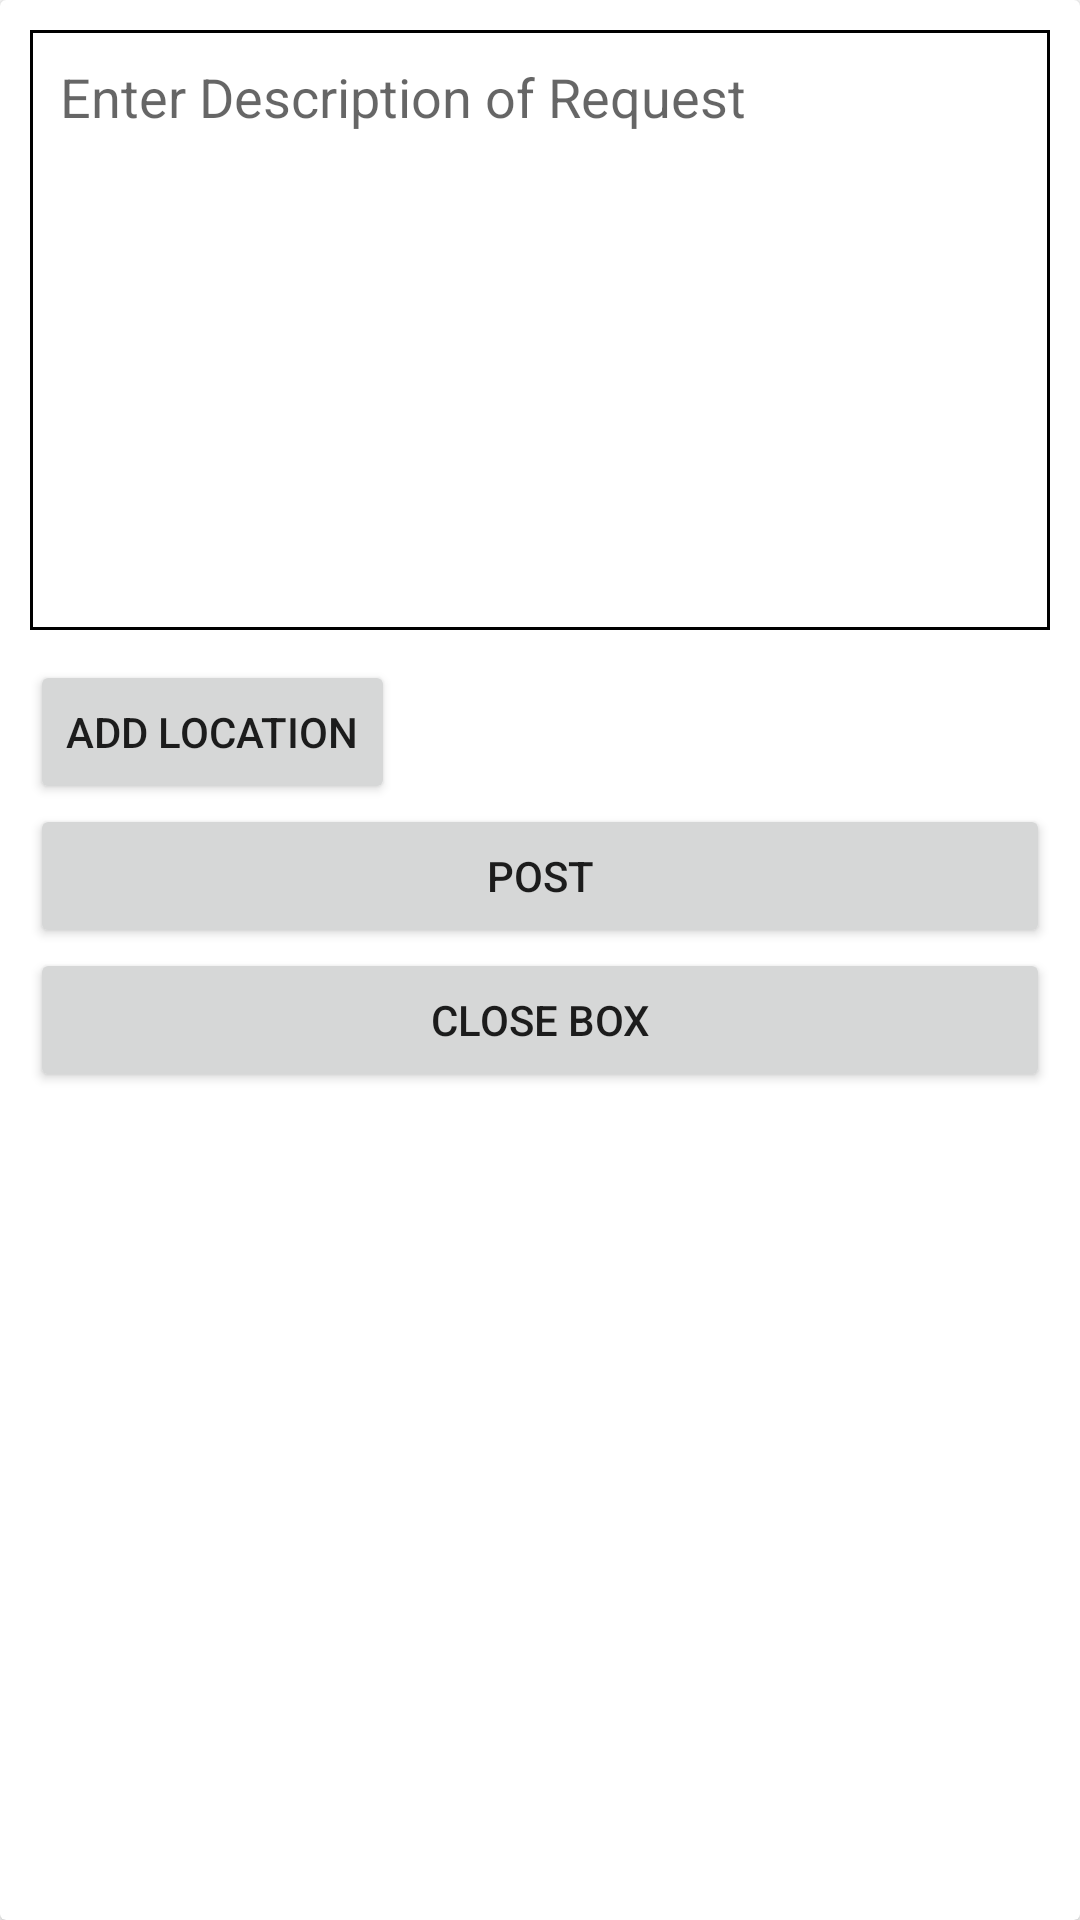

Layout XML and referenced resources for this Android screen:
<!-- AndroidManifest.xml: application theme AppTheme -->
<!-- res/layout/addrequest.xml -->
<?xml version="1.0" encoding="utf-8"?>
<androidx.cardview.widget.CardView xmlns:android="http://schemas.android.com/apk/res/android"
    xmlns:app="http://schemas.android.com/apk/res-auto"
    xmlns:tools="http://schemas.android.com/tools"
    android:layout_width="match_parent"
    android:layout_height="match_parent"
    >
<androidx.constraintlayout.widget.ConstraintLayout
    android:layout_width="match_parent"
    android:layout_height="wrap_content"
    android:padding="10dp">

    <EditText
        android:id="@+id/addDes"
        android:layout_width="match_parent"
        android:layout_height="200dp"
        android:hint="@string/adddes"
        app:layout_constraintTop_toTopOf="parent"
        tools:layout_editor_absoluteX="10dp"
        android:background="@drawable/desback"
        android:gravity="top"
        android:padding="10dp"
        android:textColor="#000"/>

    <Button
        android:layout_marginTop="10dp"
        android:id="@+id/addLocation"
        android:layout_width="wrap_content"
        android:layout_height="wrap_content"
        android:text="@string/add_location"
        app:layout_constraintStart_toStartOf="parent"
        app:layout_constraintTop_toBottomOf="@+id/addDes" />
    <Button
        android:id="@+id/postButton"
        android:layout_width="match_parent"
        android:layout_height="wrap_content"
        android:text="@string/post"
        app:layout_constraintTop_toBottomOf="@+id/addLocation"/>
    <Button
        android:id="@+id/closeDialog"
        android:layout_width="match_parent"
        android:layout_height="wrap_content"
        android:text="@string/close"
        app:layout_constraintTop_toBottomOf="@+id/postButton"/>
</androidx.constraintlayout.widget.ConstraintLayout>
</androidx.cardview.widget.CardView>
<!-- resources referenced by this layout -->
<resources>
  <!-- drawable desback (drawable) -->
  <?xml version="1.0" encoding="utf-8"?>
  <shape android:shape="rectangle" xmlns:android="http://schemas.android.com/apk/res/android">
  <stroke android:width="1dp"
      android:color="#000"/>
  
  </shape>
  <string name="add_location">Add Location</string>
  <string name="adddes">Enter Description of Request</string>
  <string name="close">Close Box</string>
  <string name="post">Post</string>
  <style name="AppTheme" parent="Theme.MaterialComponents.DayNight.NoActionBar">
  
  
          
          <item name="colorPrimary">@color/colorPrimary</item>
          <item name="colorPrimaryDark">@color/colorPrimaryDark</item>
          <item name="colorAccent">@color/colorAccent</item>
      </style>
  <!-- not gathered from this repository: default colours our renderer supplied (Android Studio template values) -->
  <color name="colorPrimary">#FF6200EE</color>
  <color name="colorPrimaryDark">#FF3700B3</color>
  <color name="colorAccent">#FF03DAC5</color>
</resources>
